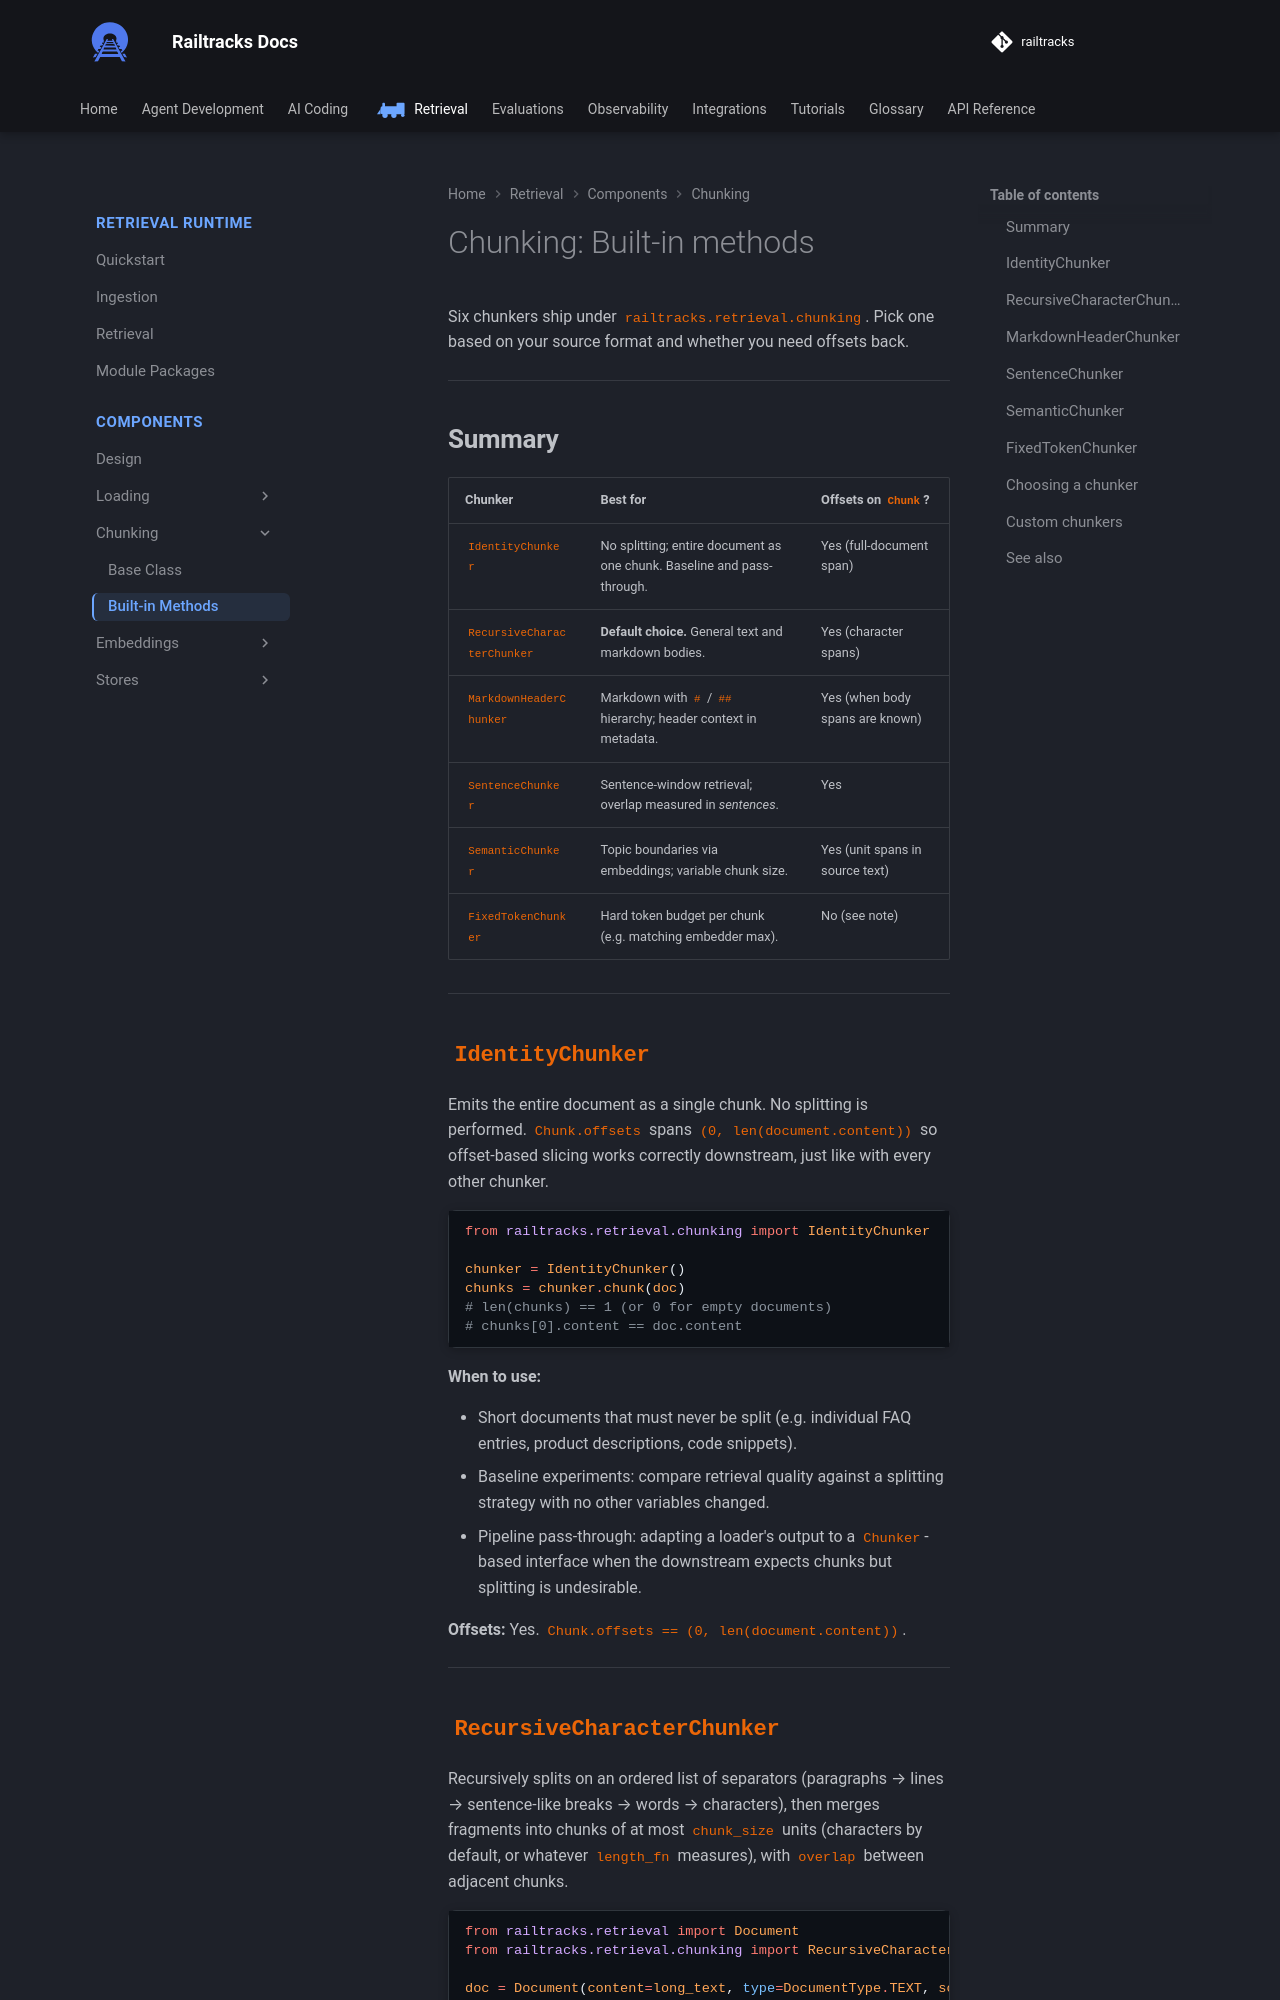

repository: RailtownAI/railtracks · page: retrieval/components/chunking/methods/index.html · generator: mkdocs

# Chunking: Built-in methods

Six chunkers ship under `railtracks.retrieval.chunking`. Pick one based on
your source format and whether you need offsets back.

---

## Summary

| Chunker | Best for | Offsets on `Chunk`? |
|---|---|---|
| `IdentityChunker` | No splitting; entire document as one chunk. Baseline and pass-through. | Yes (full-document span) |
| `RecursiveCharacterChunker` | **Default choice.** General text and markdown bodies. | Yes (character spans) |
| `MarkdownHeaderChunker` | Markdown with `#` / `##` hierarchy; header context in metadata. | Yes (when body spans are known) |
| `SentenceChunker` | Sentence-window retrieval; overlap measured in *sentences*. | Yes |
| `SemanticChunker` | Topic boundaries via embeddings; variable chunk size. | Yes (unit spans in source text) |
| `FixedTokenChunker` | Hard token budget per chunk (e.g. matching embedder max). | No (see note) |

---

## `IdentityChunker`

Emits the entire document as a single chunk. No splitting is performed.
``Chunk.offsets`` spans ``(0, len(document.content))`` so offset-based slicing
works correctly downstream, just like with every other chunker.

```python
--8<-- "docs/scripts/retrieval/chunking.py:identity"
```

**When to use:**

- Short documents that must never be split (e.g. individual FAQ entries,
  product descriptions, code snippets).
- Baseline experiments: compare retrieval quality against a splitting strategy
  with no other variables changed.
- Pipeline pass-through: adapting a loader's output to a ``Chunker``-based
  interface when the downstream expects chunks but splitting is undesirable.

**Offsets:** Yes. ``Chunk.offsets == (0, len(document.content))``.

---
